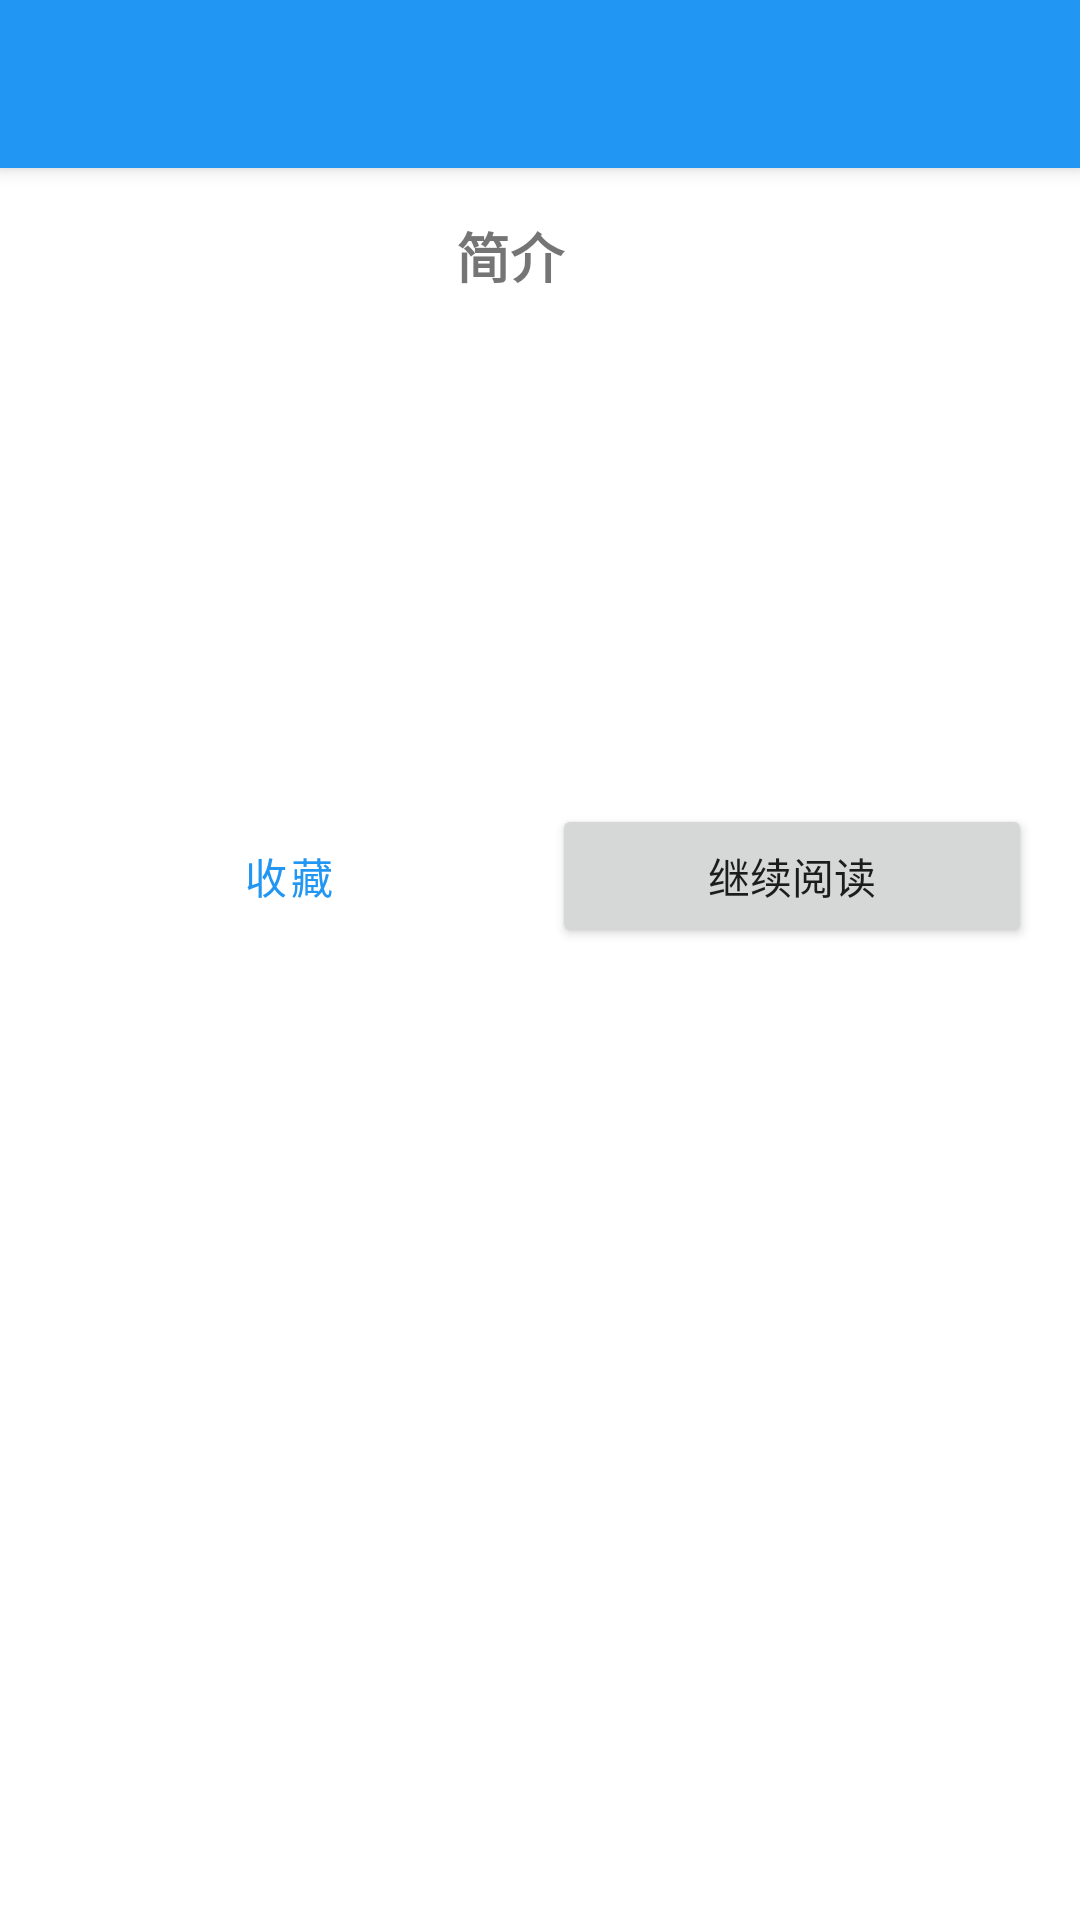

Reconstruct the res/layout file that produces this screen, plus the resources it refers to.
<!-- AndroidManifest.xml: application theme Theme.Manga -->
<!-- res/layout/activity_manga_detail.xml -->
<?xml version="1.0" encoding="utf-8"?>
<LinearLayout xmlns:android="http://schemas.android.com/apk/res/android"
    xmlns:app="http://schemas.android.com/apk/res-auto"
    xmlns:tools="http://schemas.android.com/tools"
    android:layout_width="match_parent"
    android:layout_height="match_parent"
    android:orientation="vertical"
    tools:context=".MangaDetailActivity">

    <androidx.appcompat.widget.Toolbar
        android:id="@+id/toolbar"
        android:layout_width="match_parent"
        android:layout_height="?attr/actionBarSize"
        android:background="?attr/colorPrimary"
        android:elevation="4dp"
        android:theme="@style/ThemeOverlay.AppCompat.Dark.ActionBar"
        app:popupTheme="@style/ThemeOverlay.AppCompat.Light" />

    <androidx.coordinatorlayout.widget.CoordinatorLayout
        android:layout_width="match_parent"
        android:layout_height="match_parent">

        <com.google.android.material.appbar.AppBarLayout
            android:layout_width="match_parent"
            android:layout_height="wrap_content"
            android:background="@android:color/transparent"
            android:theme="@style/ThemeOverlay.AppCompat.Light"
            app:elevation="0dp">

            <com.google.android.material.appbar.CollapsingToolbarLayout
                android:layout_width="match_parent"
                android:layout_height="wrap_content"
                app:layout_scrollFlags="scroll|exitUntilCollapsed">

                <LinearLayout
                    android:layout_width="match_parent"
                    android:layout_height="wrap_content"
                    android:orientation="vertical"
                    android:padding="16dp"
                    app:layout_collapseMode="parallax">

                    <LinearLayout
                        android:layout_width="match_parent"
                        android:layout_height="wrap_content"
                        android:orientation="horizontal">

                        <ImageView
                            android:id="@+id/detail_manga_cover"
                            android:layout_width="120dp"
                            android:layout_height="180dp"
                            android:scaleType="centerCrop"
                            android:contentDescription="@string/app_name"
                            tools:src="@tools:sample/backgrounds/scenic" />

                        <LinearLayout
                            android:layout_width="match_parent"
                            android:layout_height="wrap_content"
                            android:layout_marginStart="16dp"
                            android:orientation="vertical">

                            <TextView
                                android:layout_width="match_parent"
                                android:layout_height="wrap_content"
                                android:text="@string/description"
                                android:textStyle="bold"
                                android:textSize="18sp"
                                android:layout_marginBottom="8dp" />

                            <TextView
                                android:id="@+id/detail_manga_description"
                                android:layout_width="match_parent"
                                android:layout_height="wrap_content"
                                android:textSize="14sp"
                                android:maxHeight="120dp"
                                android:scrollbars="vertical"
                                tools:text="漫画简介内容，描述这部漫画的情节和主角等基本信息。" />

                        </LinearLayout>

                    </LinearLayout>

                    <LinearLayout
                        android:layout_width="match_parent"
                        android:layout_height="wrap_content"
                        android:layout_marginTop="16dp"
                        android:orientation="horizontal">

                        <Button
                            android:id="@+id/btn_favorite"
                            android:layout_width="0dp"
                            android:layout_height="wrap_content"
                            android:layout_weight="1"
                            android:layout_marginEnd="8dp"
                            android:text="@string/add_to_favorites"
                            style="@style/Widget.MaterialComponents.Button.OutlinedButton" />

                        <Button
                            android:id="@+id/btn_continue_reading"
                            android:layout_width="0dp"
                            android:layout_height="wrap_content"
                            android:layout_weight="1"
                            android:text="@string/continue_reading" />

                    </LinearLayout>

                </LinearLayout>

            </com.google.android.material.appbar.CollapsingToolbarLayout>

            <com.google.android.material.tabs.TabLayout
                android:id="@+id/tab_layout"
                android:layout_width="match_parent"
                android:layout_height="wrap_content"
                app:tabMode="fixed"
                app:tabGravity="fill" />

        </com.google.android.material.appbar.AppBarLayout>

        <FrameLayout
            android:layout_width="match_parent"
            android:layout_height="match_parent"
            app:layout_behavior="@string/appbar_scrolling_view_behavior">

            <androidx.recyclerview.widget.RecyclerView
                android:id="@+id/chapter_recycler_view"
                android:layout_width="match_parent"
                android:layout_height="match_parent"
                android:clipToPadding="false"
                android:padding="8dp" />

            <ProgressBar
                android:id="@+id/progress_bar"
                android:layout_width="wrap_content"
                android:layout_height="wrap_content"
                android:layout_gravity="center"
                android:visibility="gone" />

            <TextView
                android:id="@+id/empty_view"
                android:layout_width="wrap_content"
                android:layout_height="wrap_content"
                android:layout_gravity="center"
                android:text="@string/no_manga_found"
                android:textSize="18sp"
                android:visibility="gone" />

        </FrameLayout>

    </androidx.coordinatorlayout.widget.CoordinatorLayout>

</LinearLayout>
<!-- resources referenced by this layout -->
<resources>
  <string name="add_to_favorites">收藏</string>
  <string name="app_name">Bocchiの漫画阅读</string>
  <string name="continue_reading">继续阅读</string>
  <string name="description">简介</string>
  <string name="no_manga_found">未找到漫画</string>
  <style name="Theme.Manga" parent="Theme.MaterialComponents.DayNight.NoActionBar">
          
          <item name="colorPrimary">@color/blue_500</item>
          <item name="colorPrimaryVariant">@color/blue_700</item>
          <item name="colorOnPrimary">@color/white</item>
          
          <item name="colorSecondary">@color/teal_200</item>
          <item name="colorSecondaryVariant">@color/teal_700</item>
          <item name="colorOnSecondary">@color/black</item>
          
          <item name="android:statusBarColor">?attr/colorPrimaryVariant</item>
          
      </style>
  <color name="blue_500">#2196F3</color>
  <color name="blue_700">#1976D2</color>
  <color name="white">#FFFFFFFF</color>
  <color name="teal_200">#FF03DAC5</color>
  <color name="teal_700">#FF018786</color>
  <color name="black">#FF000000</color>
</resources>
